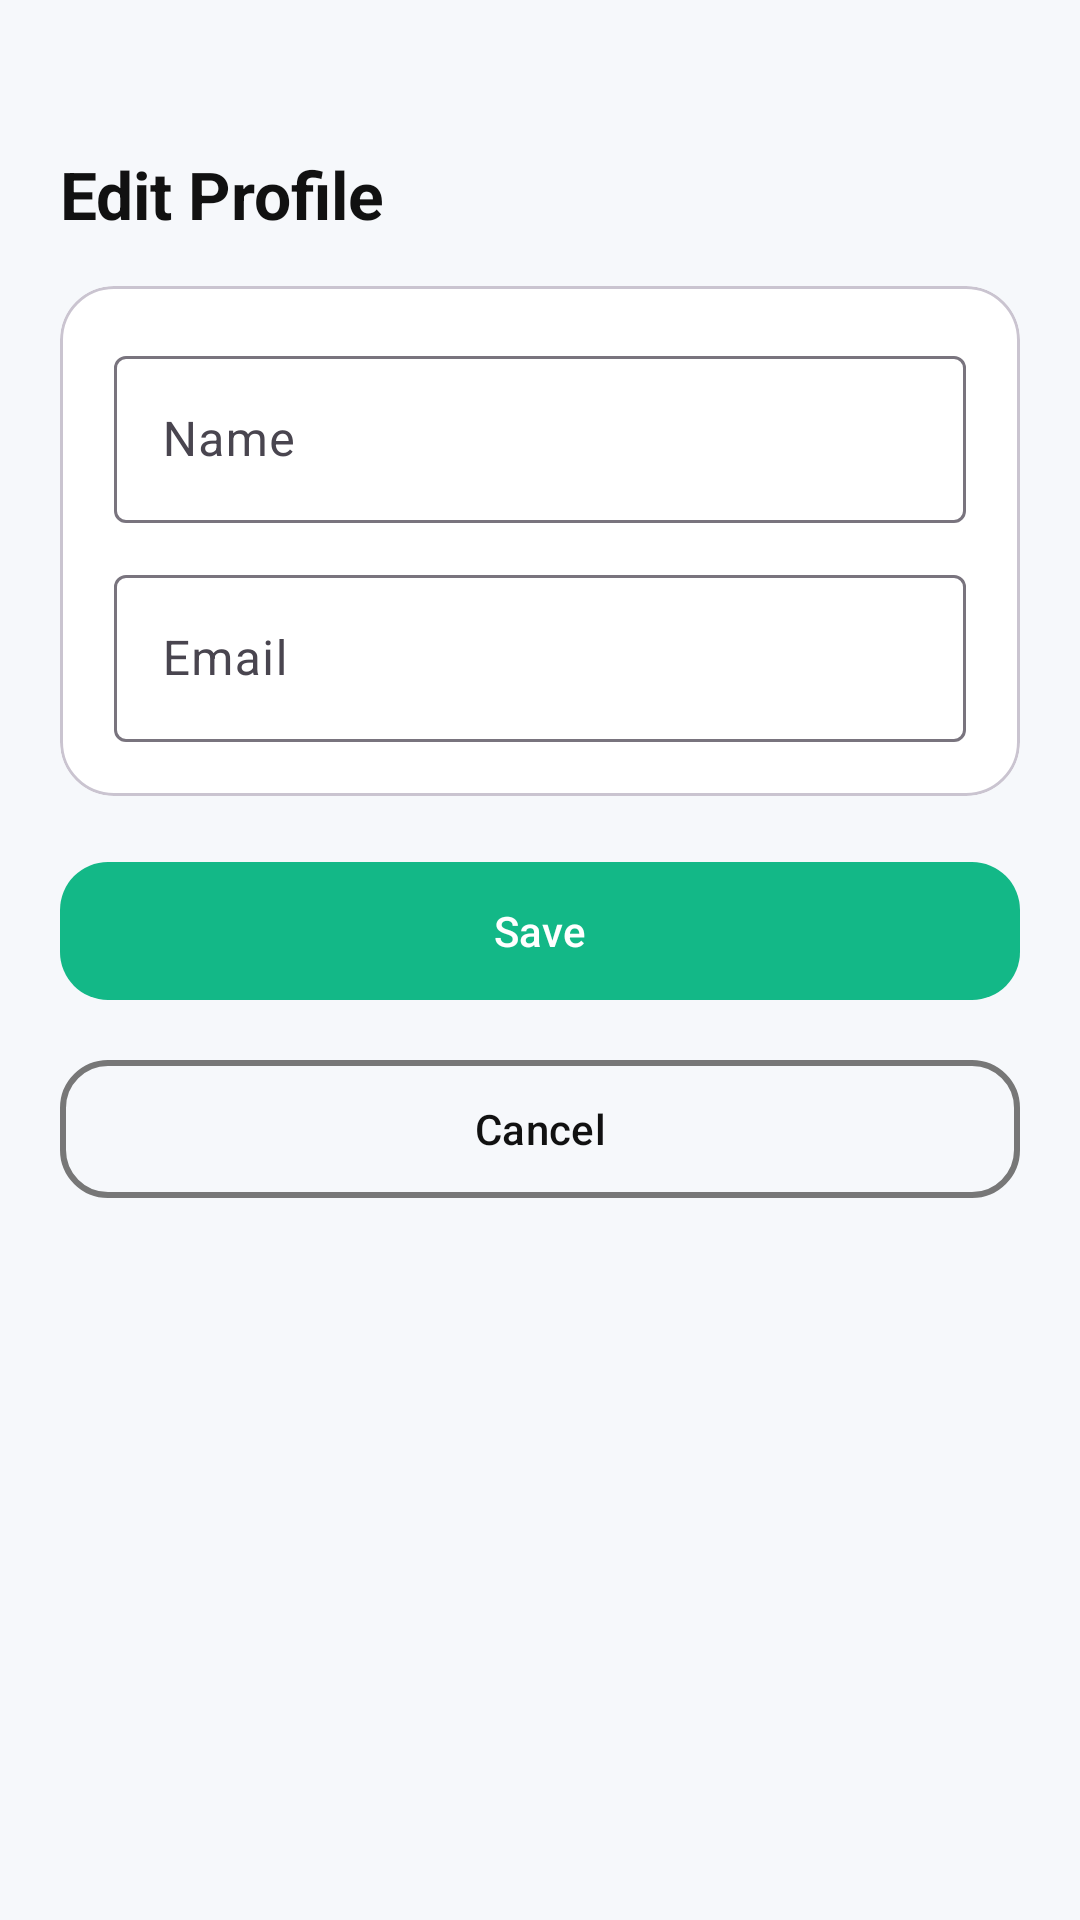

Produce the Android XML layout that renders to this screen, including the resource entries it uses.
<!-- AndroidManifest.xml: application theme Theme.Material3.DayNight.NoActionBar -->
<!-- res/layout/activity_edit_profile.xml -->
<?xml version="1.0" encoding="utf-8"?>
<ScrollView xmlns:android="http://schemas.android.com/apk/res/android"
    xmlns:app="http://schemas.android.com/apk/res-auto"
    android:layout_width="match_parent"
    android:layout_height="match_parent"
    android:background="@color/bg">

    <androidx.constraintlayout.widget.ConstraintLayout
        android:layout_width="match_parent"
        android:layout_height="wrap_content"
        android:padding="20dp">

        <TextView
            android:id="@+id/titleTv"
            android:layout_width="0dp"
            android:layout_height="wrap_content"
            android:paddingTop="30dp"
            android:text="Edit Profile"
            android:textStyle="bold"
            android:textSize="22sp"
            android:textColor="@color/text"
            app:layout_constraintTop_toTopOf="parent"
            app:layout_constraintStart_toStartOf="parent"
            app:layout_constraintEnd_toEndOf="parent"/>

        <com.google.android.material.card.MaterialCardView
            android:id="@+id/card"
            android:layout_width="0dp"
            android:layout_height="wrap_content"
            android:layout_marginTop="16dp"
            app:cardCornerRadius="18dp"
            app:cardElevation="0dp"
            app:cardBackgroundColor="@color/card"
            app:layout_constraintTop_toBottomOf="@id/titleTv"
            app:layout_constraintStart_toStartOf="parent"
            app:layout_constraintEnd_toEndOf="parent">

            <LinearLayout
                android:layout_width="match_parent"
                android:layout_height="wrap_content"
                android:orientation="vertical"
                android:padding="18dp">

                <com.google.android.material.textfield.TextInputLayout
                    android:layout_width="match_parent"
                    android:layout_height="wrap_content"
                    android:hint="@string/name"
                    >

                    <com.google.android.material.textfield.TextInputEditText
                        android:id="@+id/nameEt"
                        android:layout_width="match_parent"
                        android:layout_height="wrap_content"/>
                </com.google.android.material.textfield.TextInputLayout>

                <com.google.android.material.textfield.TextInputLayout
                    android:layout_width="match_parent"
                    android:layout_height="wrap_content"
                    android:layout_marginTop="12dp"
                    android:hint="Email">

                    <com.google.android.material.textfield.TextInputEditText
                        android:id="@+id/emailEt"
                        android:layout_width="match_parent"
                        android:layout_height="wrap_content"
                        android:inputType="textEmailAddress"/>
                </com.google.android.material.textfield.TextInputLayout>

            </LinearLayout>
        </com.google.android.material.card.MaterialCardView>

        <com.google.android.material.button.MaterialButton
            android:id="@+id/saveBtn"
            android:layout_width="0dp"
            android:layout_height="54dp"
            android:text="Save"
            android:textAllCaps="false"
            app:cornerRadius="16dp"
            app:backgroundTint="@color/green"
            android:layout_marginTop="18dp"
            app:layout_constraintTop_toBottomOf="@id/card"
            app:layout_constraintStart_toStartOf="parent"
            app:layout_constraintEnd_toEndOf="parent"/>

        <com.google.android.material.button.MaterialButton
            android:id="@+id/cancelBtn"
            android:layout_width="0dp"
            android:layout_height="54dp"
            android:text="Cancel"
            android:textAllCaps="false"
            app:cornerRadius="16dp"
            android:layout_marginTop="12dp"
            app:strokeWidth="2dp"
            app:strokeColor="@color/muted"
            android:textColor="@color/text"
            app:backgroundTint="@android:color/transparent"
            app:layout_constraintTop_toBottomOf="@id/saveBtn"
            app:layout_constraintStart_toStartOf="parent"
            app:layout_constraintEnd_toEndOf="parent"/>

    </androidx.constraintlayout.widget.ConstraintLayout>
</ScrollView>
<!-- resources referenced by this layout -->
<resources>
  <color name="bg">#F6F8FB</color>
  <color name="card">#FFFFFF</color>
  <color name="green">#13B887</color>
  <color name="muted">#777777</color>
  <color name="text">#111111</color>
  <string name="name">Name</string>
</resources>
